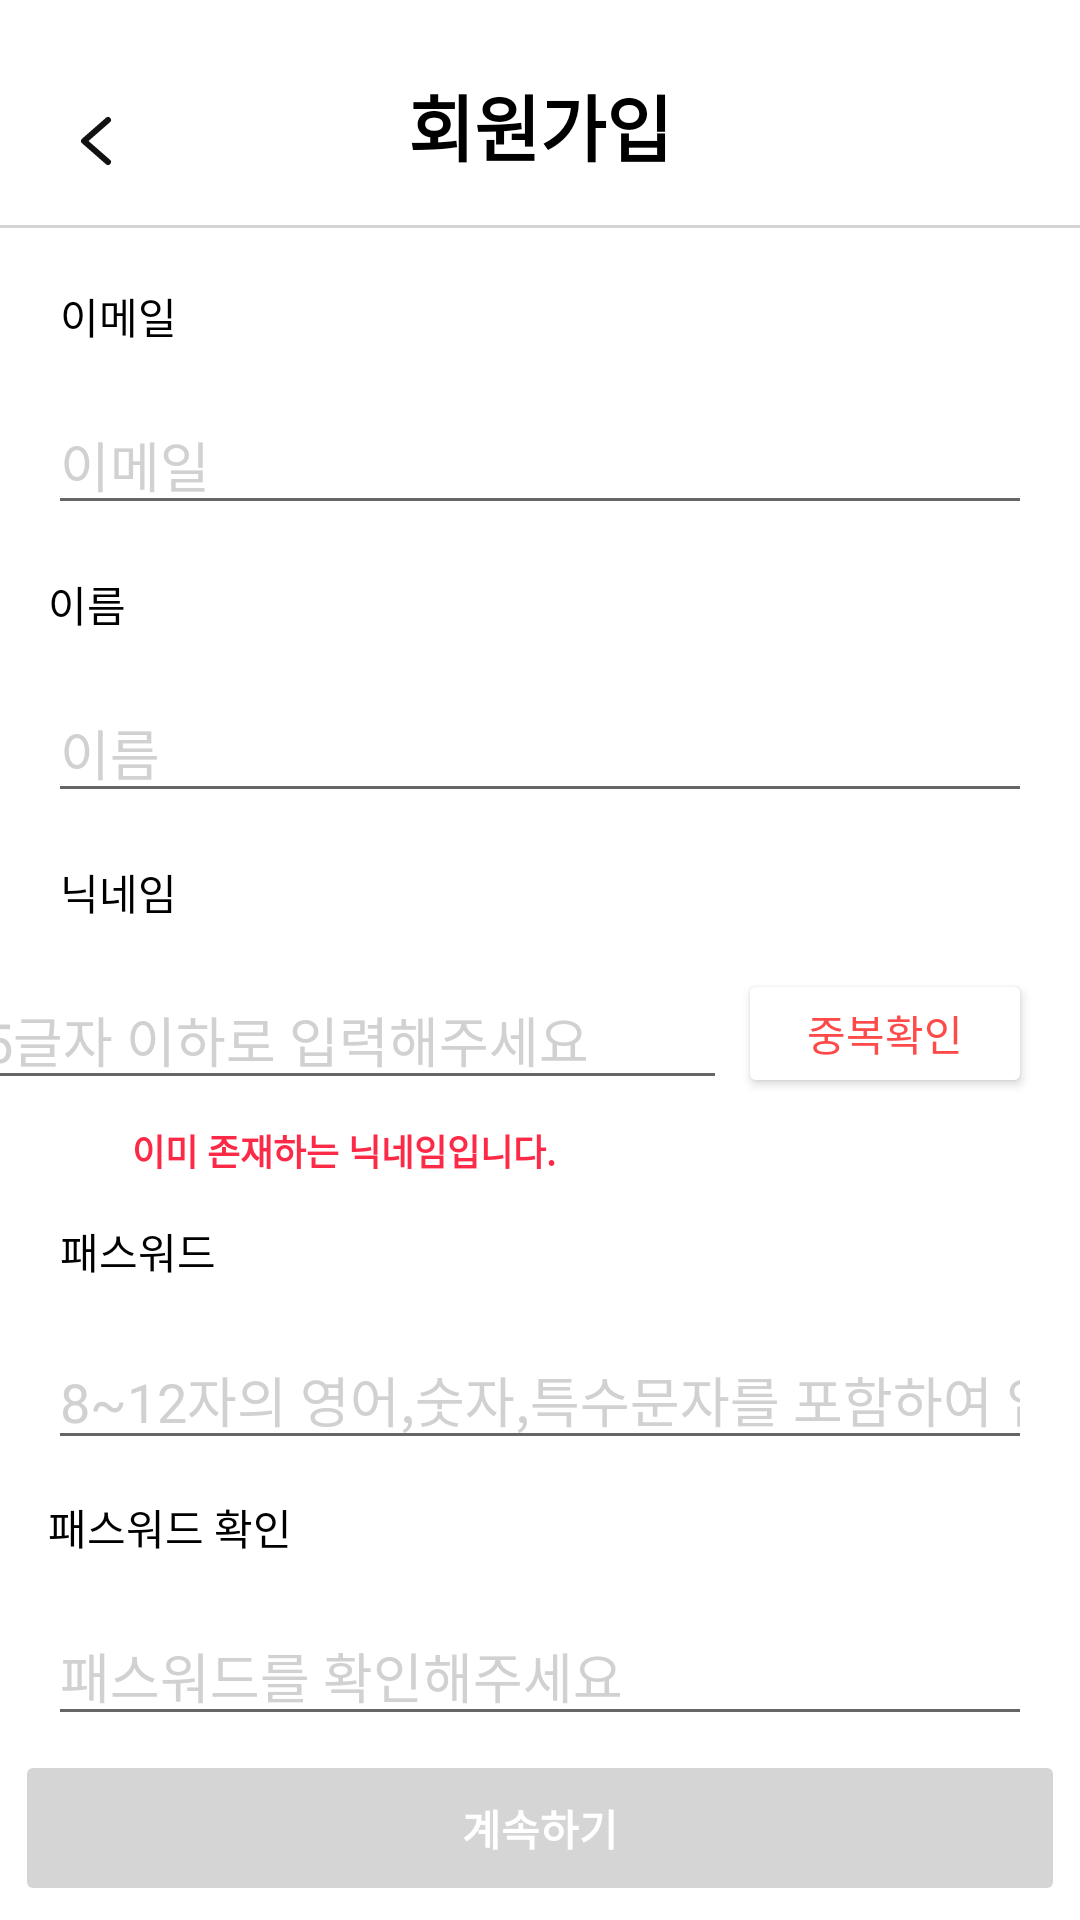

Write the Android layout XML for this screen, with the resource values it uses.
<!-- AndroidManifest.xml: application theme Theme.BangWool -->
<!-- res/layout/register_activity.xml -->
<androidx.constraintlayout.widget.ConstraintLayout xmlns:android="http://schemas.android.com/apk/res/android"
    xmlns:tools="http://schemas.android.com/tools"
    android:layout_width="match_parent"
    android:layout_height="match_parent"
    xmlns:app="http://schemas.android.com/apk/res-auto"
    tools:context=".MainActivity">

    <ImageView
        android:id="@+id/imageViewBack"
        android:layout_width="wrap_content"
        android:layout_height="wrap_content"
        android:layout_marginStart="20dp"
        android:layout_marginTop="24dp"
        android:src="@drawable/ic_back"
        app:layout_constraintBottom_toBottomOf="@id/textViewTitle"
        app:layout_constraintStart_toStartOf="parent"
        app:layout_constraintTop_toTopOf="parent"
        app:layout_constraintVertical_bias="1.0" />

    <TextView
        android:id="@+id/textViewTitle"
        android:layout_width="wrap_content"
        android:layout_height="wrap_content"
        android:layout_marginTop="24dp"
        android:text="회원가입"
        android:textColor="@color/black"
        android:textStyle="bold"
        android:textSize="24sp"
        app:layout_constraintTop_toTopOf="parent"
        app:layout_constraintStart_toStartOf="parent"
        app:layout_constraintEnd_toEndOf="parent" />

    <View
        android:id="@+id/line"
        android:layout_width="match_parent"
        android:layout_height="1dp"
        android:layout_marginTop="16dp"
        android:background="@color/disabledColor"
        app:layout_constraintEnd_toEndOf="parent"
        app:layout_constraintHorizontal_bias="0.0"
        app:layout_constraintStart_toStartOf="parent"
        app:layout_constraintTop_toBottomOf="@id/textViewTitle" />

    <TextView
        android:id="@+id/textViewEmail"
        android:layout_width="wrap_content"
        android:layout_height="wrap_content"
        android:layout_marginStart="20dp"
        android:layout_marginTop="36dp"
        android:text="이메일"
        android:textColor="@color/black"
        app:layout_constraintStart_toStartOf="parent"
        app:layout_constraintTop_toBottomOf="@id/textViewTitle" />

    <EditText
        android:id="@+id/editTextEmail"
        android:layout_width="match_parent"
        android:layout_height="wrap_content"
        android:layout_margin="16dp"
        android:hint="이메일"
        android:textColorHint="@color/hintColor"
        app:layout_constraintEnd_toEndOf="parent"
        app:layout_constraintStart_toStartOf="parent"
        app:layout_constraintTop_toBottomOf="@id/textViewEmail"
        tools:ignore="TouchTargetSizeCheck" />



    <TextView
        android:id="@+id/textViewName"
        android:layout_width="wrap_content"
        android:layout_height="wrap_content"
        android:text="이름"
        android:textColor="@color/black"
        app:layout_constraintTop_toBottomOf="@id/editTextEmail"
        app:layout_constraintStart_toStartOf="parent"
        android:layout_marginStart="16dp"
        android:layout_marginTop="16dp" />

    <EditText
        android:id="@+id/editTextName"
        android:layout_width="match_parent"
        android:layout_height="wrap_content"
        android:layout_margin="16dp"
        android:hint="이름"
        android:textColorHint="@color/hintColor"
        app:layout_constraintEnd_toEndOf="parent"
        app:layout_constraintStart_toStartOf="parent"
        app:layout_constraintTop_toBottomOf="@id/textViewName"
        tools:ignore="TouchTargetSizeCheck" />

    <TextView
        android:id="@+id/textViewNickname"
        android:layout_width="wrap_content"
        android:layout_height="wrap_content"
        android:layout_marginStart="20dp"
        android:layout_marginTop="16dp"
        android:text="닉네임"
        android:textColor="@color/black"
        app:layout_constraintStart_toStartOf="parent"
        app:layout_constraintTop_toBottomOf="@id/editTextName" />

    <EditText
        android:id="@+id/editTextNickname"
        android:layout_width="252dp"
        android:layout_height="43dp"
        android:layout_margin="16dp"
        android:layout_marginTop="24dp"
        android:layout_marginEnd="4dp"
        android:hint="5글자 이하로 입력해주세요"
        android:textColorHint="@color/hintColor"
        app:layout_constraintEnd_toStartOf="@+id/buttonDuplicateCheck"
        app:layout_constraintHorizontal_bias="0.688"
        app:layout_constraintStart_toStartOf="parent"
        app:layout_constraintTop_toBottomOf="@id/textViewNickname"
        tools:ignore="TouchTargetSizeCheck" />

    <Button
        android:id="@+id/buttonDuplicateCheck"
        android:layout_width="98dp"
        android:layout_height="43dp"
        android:layout_marginTop="52dp"
        android:layout_marginEnd="16dp"
        android:backgroundTint="@color/white"
        android:text="중복확인"
        android:textColor="@color/nickButton"
        app:layout_constraintEnd_toEndOf="parent"
        app:layout_constraintTop_toBottomOf="@id/editTextName"
        app:strokeColor="#FF4A4A" />

    <TextView
        android:id="@+id/textViewDuplicateMessage"
        android:layout_width="wrap_content"
        android:layout_height="wrap_content"
        android:layout_marginStart="44dp"
        android:layout_marginTop="8dp"
        android:text="이미 존재하는 닉네임입니다."
        android:textColor="@color/errorRed"
        android:textSize="12sp"
        android:textStyle="bold"
        android:visibility="visible"
        app:layout_constraintStart_toStartOf="parent"
        app:layout_constraintTop_toBottomOf="@id/editTextNickname" />

    <TextView
        android:id="@+id/textViewPassword"
        android:layout_width="wrap_content"
        android:layout_height="wrap_content"
        android:layout_marginStart="20dp"
        android:layout_marginTop="40dp"
        android:text="패스워드"
        android:textColor="@color/black"
        app:layout_constraintStart_toStartOf="parent"
        app:layout_constraintTop_toBottomOf="@id/editTextNickname" />

    <EditText
        android:id="@+id/editTextPassword"
        android:layout_width="match_parent"
        android:layout_height="wrap_content"
        android:layout_margin="16dp"
        android:hint="8~12자의 영어,숫자,특수문자를 포함하여 입력"
        android:inputType="textPassword"
        android:textColorHint="@color/hintColor"
        app:layout_constraintEnd_toEndOf="parent"
        app:layout_constraintStart_toStartOf="parent"
        app:layout_constraintTop_toBottomOf="@id/textViewPassword"
        tools:ignore="TouchTargetSizeCheck" />

    <TextView
        android:id="@+id/textViewConfirmPassword"
        android:layout_width="wrap_content"
        android:layout_height="wrap_content"
        android:layout_marginStart="16dp"
        android:layout_marginTop="12dp"
        android:text="패스워드 확인"
        android:textColor="@color/black"
        app:layout_constraintStart_toStartOf="parent"
        app:layout_constraintTop_toBottomOf="@id/editTextPassword" />

    <EditText
        android:id="@+id/editTextConfirmPassword"
        android:layout_width="match_parent"
        android:layout_height="wrap_content"
        android:layout_margin="16dp"
        android:hint="패스워드를 확인해주세요"
        android:inputType="textPassword"
        android:textColorHint="@color/hintColor"
        app:layout_constraintEnd_toEndOf="parent"
        app:layout_constraintStart_toStartOf="parent"
        app:layout_constraintTop_toBottomOf="@id/textViewConfirmPassword"
        tools:ignore="TouchTargetSizeCheck" />

    <Button
        android:id="@+id/buttonContinue"
        android:layout_width="350dp"
        android:layout_height="52dp"
        android:layout_margin="16dp"
        android:backgroundTint="@color/disabledColor"
        android:enabled="false"
        android:text="계속하기"
        android:textColor="@color/white"
        android:textStyle="bold"
        app:layout_constraintTop_toBottomOf="@id/editTextConfirmPassword"
        app:layout_constraintStart_toStartOf="parent"
        app:layout_constraintEnd_toEndOf="parent"
        app:layout_constraintBottom_toBottomOf="parent" />

</androidx.constraintlayout.widget.ConstraintLayout>
<!-- resources referenced by this layout -->
<resources>
  <color name="black">#FF000000</color>
  <color name="disabledColor">#D5D5D5</color>
  <color name="errorRed">#FC2947</color>
  <color name="hintColor">#D1D1D1</color>
  <color name="nickButton">#FF4A4A</color>
  <color name="white">#FFFFFFFF</color>
  <!-- drawable ic_back (drawable) -->
  <vector xmlns:android="http://schemas.android.com/apk/res/android"
      android:width="24dp"
      android:height="24dp"
      android:viewportWidth="24"
      android:viewportHeight="24">
    <path
        android:pathData="M16,19L8,12L16,5"
        android:strokeLineJoin="round"
        android:strokeWidth="2"
        android:fillColor="#00000000"
        android:strokeColor="#111111"
        android:strokeLineCap="round"/>
  </vector>
  <style name="Theme.BangWool" parent="Theme.MaterialComponents.DayNight.DarkActionBar">
          
          <item name="colorPrimary">@color/primary</item>
          <item name="colorPrimaryVariant">@color/primary</item>
          <item name="colorOnPrimary">@color/white</item>
          
          <item name="colorSecondary">@color/secondary</item>
          <item name="colorSecondaryVariant">@color/secondary</item>
          <item name="colorOnSecondary">@color/black</item>
          
          <item name="windowNoTitle">true</item>
          <item name="android:statusBarColor">@color/white</item>
          <item name="android:windowLightStatusBar">true</item>
          
      </style>
  <color name="primary">#F26363</color>
  <color name="secondary">#EF1D00</color>
</resources>
